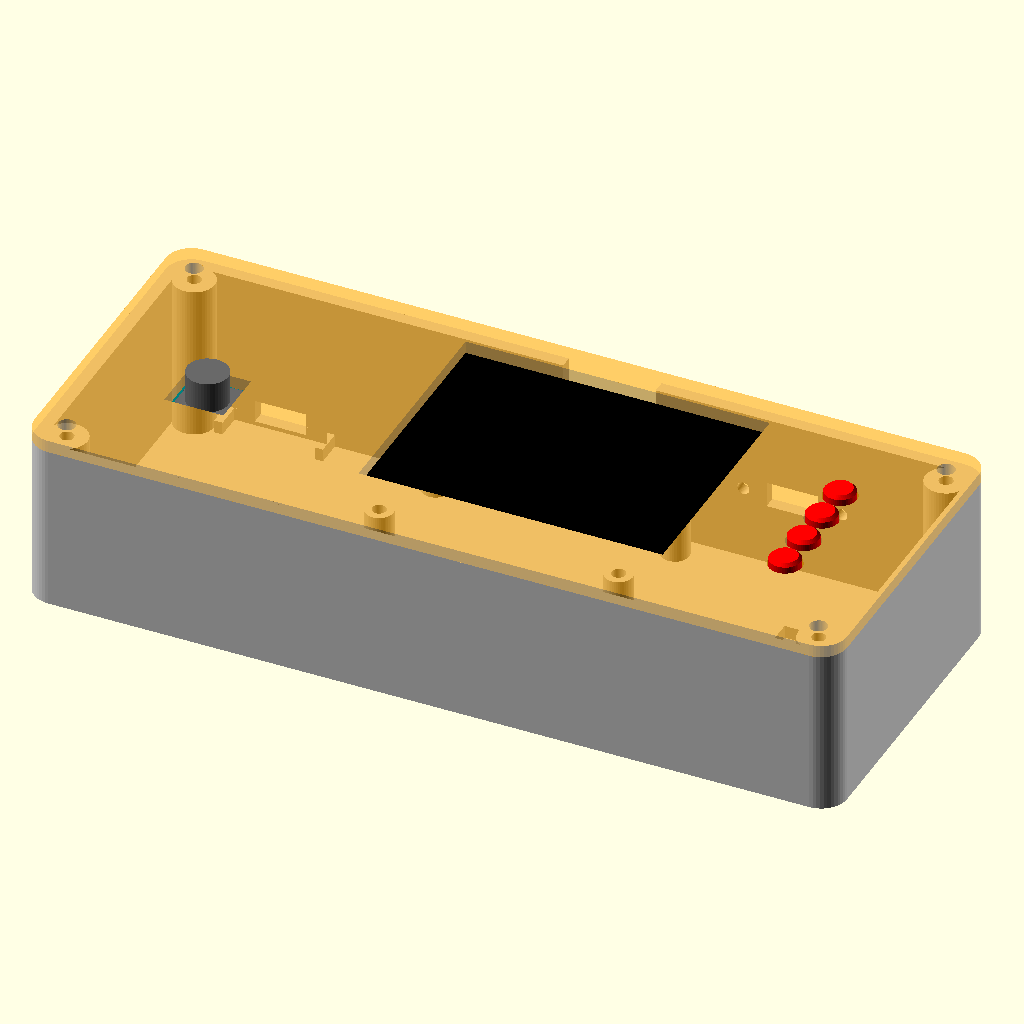
Cell 1: rendered with the file's own defaults.
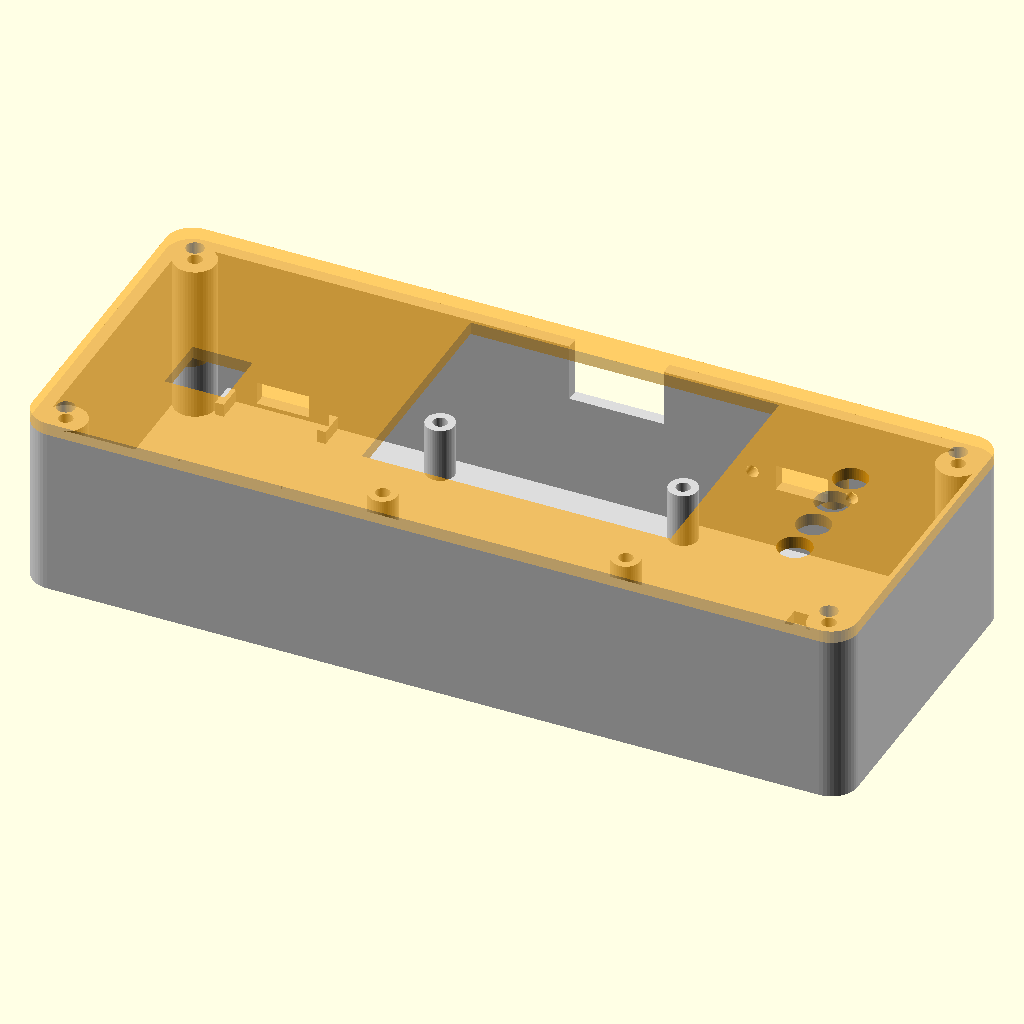
Cell 2: the same model with show_boards = false.
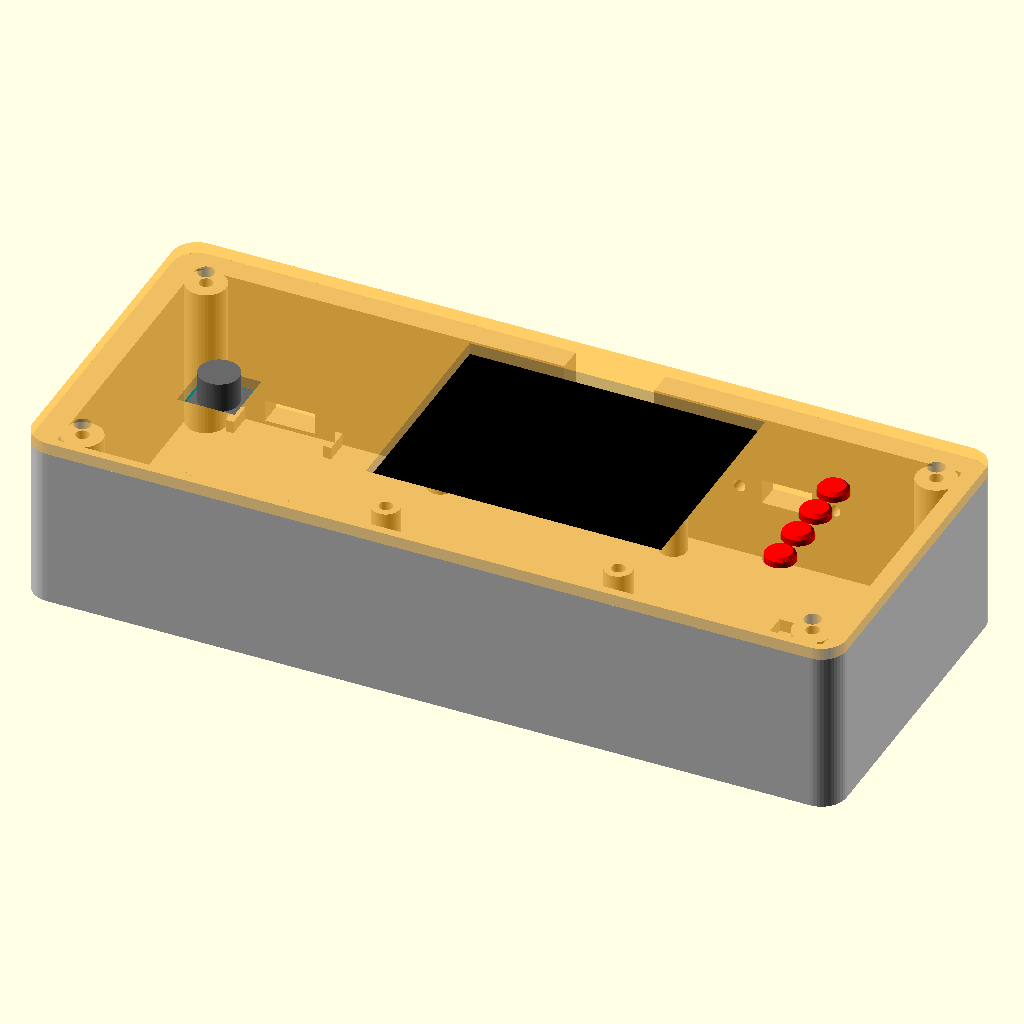
Cell 3 — WALL set to 4.8, the other parameters unchanged.
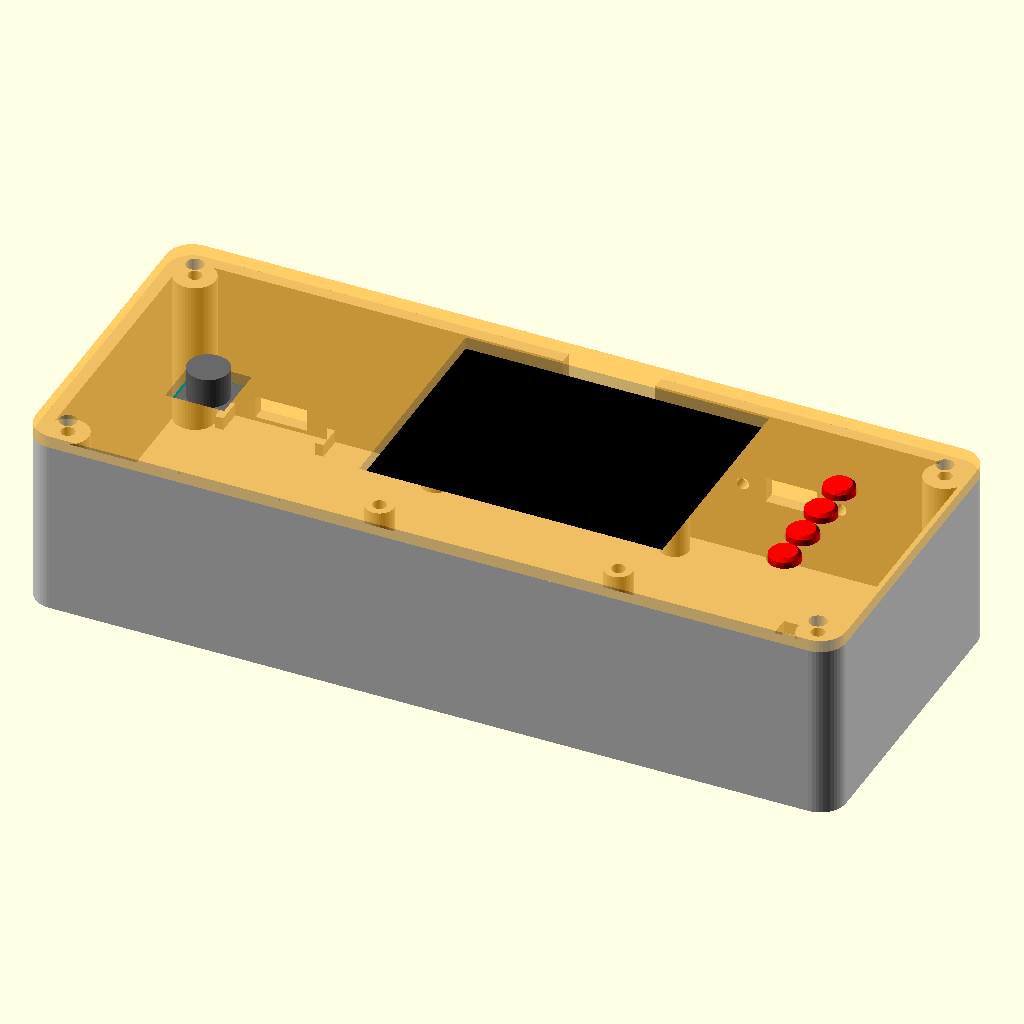
Cell 4: the same model with FLOOR = 4.
All cells are drawn from the same view direction (rotation 55°, 0°, 25°, orthographic, colour scheme Cornfield), but the view is re-fitted for each cell, so position and scale can differ between cells as well as the parameter.
Source of the model, esp32_nes_handheld/enclosure/enclosure.scad:
// ESP32 NES handheld - krabicka (vanicka + celni deska + hmatniky)
// Tisk: Prusa MK3S, tryska 0,4, vrstva 0,2. Rozmery v mm.
// Souradnice: x doprava, y nahoru (pohled zepredu), z = 0 spodni plocha
// celni desky, vnitrek do zapornych z. Pocatek xy = levy dolni vnitrni roh.
// Zdroj rozmeru: docs/enclosure.md (M = mereno 2026-11-12, O = vykres).
//
// part: "assembly" | "exploded" | "tray_layout" | "plate" | "tray" |"tray_layout" | "light_assembly" | "plate" | "tray" | "tray_light" |"tray_light" | "tray_light_caps" | "caps"| "exploded" | "plate" | "tray" | "caps"
//       (plate/tray/caps jsou v tiskove orientaci)
part = "assembly";
show_boards = true;      // makety desek v nahledu

$fn = 48;

// ---- obecne --------------------------------------------------------------
WALL = 2.4;     // stena vanicky
FLOOR = 2.0;    // dno vanicky
T = 2.4;        // tloustka celni desky
W = 153;        // vnitrni sirka
H = 60;         // vnitrni vyska
D = 30.5;       // vnitrni hloubka (z = 0 .. -D); 21 drzak + 9,5 pod zadni stranou displeje
R = 5;          // vnejsi polomer rohu
CL = 0.3;       // vule kolem desek
M3_TAP = 2.7;   // otvor pro M3 primo do plastu
M3_FREE = 3.4;  // pruchozi otvor M3
M2_FREE = 2.4;
SKIN = 0.8;     // plast nad slepym otvorem v celni desce

// ---- displej MSP2834 (O + M) ----------------------------------------------
// naležato, lista vlevo, slot SD u horni hrany
disp = [38, 9];              // levy dolni roh desky
disp_size = [86, 50];
disp_glass_h = 4.5;          // sklo nad licem desky (M)
disp_post_h = disp_glass_h + 0.2;
disp_holes = [[7, 3], [83, 3], [7, 47], [83, 47]];   // od leveho dolniho rohu (M)
disp_va = [[18.81, 3.2], [76.86, 46.8]];             // viditelna plocha (O)
win_margin = 0.5;
sd_center_x = 44.5;          // stred slotu od hrany s listou (M: 36-53)
sd_notch = [18, 11];         // sirka, hloubka od roviny celni desky

// ---- joystick 5smerny (M) --------------------------------------------------
// lista nahore (smer UP)
joy = [9, 3];
joy_size = [25, 41];
joy_stick = [12.5, 20.5];    // stred packy na desce
joy_holes = [[3.5, 8.5], [21.5, 8.5], [3.5, 32.5], [21.5, 32.5]];  // odvozeno z rozteci 18 x 24, neovereno
joy_post_h = 4.5;            // packa (11 nad deskou) vycniva 11 - 4.5 - T = 4.1
joy_open = 11.5;             // ctvercovy otvor (mechanika cca 10 x 10)

// ---- tlacitka 1x4 mala (M + foto) -----------------------------------------
// svisle, K1 nahore: A, B, Start, Select
btn = [128, 11.15];
btn_size = [16, 37.7];
btn_holes = [[2.5, 2.35], [13.5, 2.35], [2.5, 35.35], [13.5, 35.35]];
btn_first = 7.5;             // stred S1 od horni hrany (M)
btn_pitch = 7.62;            // M: cca 7; z fotografie 7,6; predpoklad 0,3"
btn_sw_h = 6.0;              // vyska spinace nad deskou (M)
btn_post_h = 7.3;
cap_d = 6.0;                 // drik hmatniku
cap_hole = 6.5;
cap_flange_d = 7.2;
cap_flange_h = 1.6;
cap_socket = [4.0, 0.6];     // prumer, hloubka zahloubeni pro hmatnik spinace
cap_out = 2.0;               // presah nad celni desku

// ---- ESP32 DevKit (M) -------------------------------------------------------
esp = [48, 30];              // levy dolni roh, delsi strana vodorovne
esp_size = [52, 28];
esp_hole_pitch = [46.5, 23.5];
esp_post_h = 10.5;           // koliky cca 8,5 + 2 mm pro pajene vodice
esp_post_d = 5.5;

// ---- napajeni -----------------------------------------------------------------
tp = [10, 0];                // TP4056: x leveho okraje; horni hrana u steny
tp_size = [17.3, 27.5];      // sirka O (neovereno), delka M
usb_open = [10, 4.4];        // otvor USB-C: sirka, vyska
usb_z0 = 0.8;                // spodni hrana otvoru nad dnem
mt = [126, 4];               // MT3608, nastojato vpravo
mt_size = [17, 36];
pocket_h = 2.5;

sw_x = 118;                  // vypinac v horni stene: stred
sw_z = -16;
sw_slot = [10, 5];           // M: zdvih 9, packa 4 x 5
sw_hole_pitch = 19;          // M
sw_body = [16, 8, 11];       // jen maketa
sw_flange = 23;

bat = [47, 1];               // drzak 18650 uvnitr na dne, levy dolni roh; otevrenou stranou k displeji
bat_size = [76, 21, 21];
bat_pocket_h = 5;

spk_c = [26, 17];            // rezerva pro reproduktor
spk_d = 28;
spk_ring_h = 2.0;

boss_xy = [[3.5, 3.5], [W - 3.5, 3.5], [3.5, H - 3.5], [W - 3.5, H - 3.5]];  // presah do steny, ne jen dotyk
boss_d = 8;

// ---- pomocne moduly -------------------------------------------------------
module rrect(w, h, r) {
  hull() for (x = [r, w - r], y = [r, h - r]) translate([x, y]) circle(r);
}

module outer2d() { translate([-WALL, -WALL]) rrect(W + 2 * WALL, H + 2 * WALL, R); }
module inner2d() { rrect(W, H, max(R - WALL, 0.5)); }

// sloupek smerem dolu z celni desky se slepym otvorem pro M3
module plate_post(d, h) {
  difference() {
    translate([0, 0, -h]) cylinder(d = d, h = h + 0.01);
    translate([0, 0, -h - 0.01]) cylinder(d = M3_TAP, h = h + T - SKIN);
  }
}
module plate_post_hole(h) {
  translate([0, 0, -h - 0.01]) cylinder(d = M3_TAP, h = h + T - SKIN);
}

// rohove dorazy kapsy pro desku lx x ly (na dne vanicky)
module corner_pocket(lx, ly, h = pocket_h, leg = 5, t = 1.6) {
  for (cx = [0, 1], cy = [0, 1])
    translate([cx * lx, cy * ly]) mirror([cx, 0]) mirror([0, cy])
      translate([-CL - t, -CL - t]) linear_extrude(h) difference() {
        square([leg + t, leg + t]);
        translate([t, t]) square([leg + 1, leg + 1]);
      }
}

function btn_y(i) = btn[1] + btn_size[1] - btn_first - i * btn_pitch;
btn_x = btn[0] + btn_size[0] / 2;

// ---- celni deska ----------------------------------------------------------
module plate() {
  difference() {
    union() {
      linear_extrude(T) outer2d();
      for (p = disp_holes) translate([disp[0] + p[0], disp[1] + p[1]]) plate_post(7, disp_post_h);
      for (p = joy_holes) translate([joy[0] + p[0], joy[1] + p[1]]) plate_post(6.5, joy_post_h);
      for (p = btn_holes) translate([btn[0] + p[0], btn[1] + p[1]]) plate_post(5, btn_post_h);
    }
    // okno displeje
    translate([disp[0] + disp_va[0][0] - win_margin, disp[1] + disp_va[0][1] - win_margin, -1])
      cube([disp_va[1][0] - disp_va[0][0] + 2 * win_margin,
            disp_va[1][1] - disp_va[0][1] + 2 * win_margin, T + 2]);
    // joystick
    translate([joy[0] + joy_stick[0], joy[1] + joy_stick[1], T / 2])
      cube([joy_open, joy_open, T + 2], center = true);
    // hmatniky
    for (i = [0:3]) translate([btn_x, btn_y(i), -1]) cylinder(d = cap_hole, h = T + 2);
    // srouby do vanicky
    for (p = boss_xy) translate([p[0], p[1], -1]) cylinder(d = M3_FREE, h = T + 2);
    // slepe otvory sloupku (prodlouzeni do desky)
    for (p = disp_holes) translate([disp[0] + p[0], disp[1] + p[1]]) plate_post_hole(disp_post_h);
    for (p = joy_holes) translate([joy[0] + p[0], joy[1] + p[1]]) plate_post_hole(joy_post_h);
    for (p = btn_holes) translate([btn[0] + p[0], btn[1] + p[1]]) plate_post_hole(btn_post_h);
  }
}

// ---- vanicka --------------------------------------------------------------
module tray() {
  esp_c = [esp[0] + esp_size[0] / 2, esp[1] + esp_size[1] / 2];
  tp_y = H - CL - tp_size[1];
  difference() {
    union() {
      // plast
      difference() {
        translate([0, 0, -D - FLOOR]) linear_extrude(D + FLOOR) outer2d();
        translate([0, 0, -D]) linear_extrude(D + 1) inner2d();
      }
      // rohove sloupky pro celni desku
      for (p = boss_xy) translate([p[0], p[1], -D]) cylinder(d = boss_d, h = D);
      // ESP32
      for (sx = [-1, 1], sy = [-1, 1])
        translate([esp_c[0] + sx * esp_hole_pitch[0] / 2, esp_c[1] + sy * esp_hole_pitch[1] / 2, -D])
          cylinder(d = esp_post_d, h = esp_post_h);
      // kapsy TP4056 a MT3608
      translate([tp[0], tp_y, -D]) corner_pocket(tp_size[0], tp_size[1]);
      translate([mt[0], mt[1], -D]) corner_pocket(mt_size[0], mt_size[1]);
      // dorazy drzaku baterie
      translate([bat[0], bat[1], -D]) corner_pocket(bat_size[0], bat_size[1], h = bat_pocket_h, leg = 7);
      // prstenec reproduktoru
      translate([spk_c[0], spk_c[1], -D]) difference() {
        cylinder(d = spk_d + 2 * CL + 3.2, h = spk_ring_h);
        translate([0, 0, -1]) cylinder(d = spk_d + 2 * CL, h = spk_ring_h + 2);
      }
    }
    // otvory rohovych sloupku
    for (p = boss_xy) translate([p[0], p[1], -12]) cylinder(d = M3_TAP, h = 13);
    // otvory sloupku ESP32
    for (sx = [-1, 1], sy = [-1, 1])
      translate([esp_c[0] + sx * esp_hole_pitch[0] / 2, esp_c[1] + sy * esp_hole_pitch[1] / 2,
                 -D + esp_post_h - 8]) cylinder(d = M3_TAP, h = 9);
    // vyrez pro microSD (otevreny k celni desce)
    translate([disp[0] + sd_center_x - sd_notch[0] / 2, H - 1, -sd_notch[1]])
      cube([sd_notch[0], WALL + 2, sd_notch[1] + 1]);
    // USB-C nabijeni
    translate([tp[0] + tp_size[0] / 2 - usb_open[0] / 2, H - 1, -D + usb_z0])
      cube([usb_open[0], WALL + 2, usb_open[1]]);
    // vypinac: draha packy + 2 srouby M2
    translate([sw_x - sw_slot[0] / 2, H - 1, sw_z - sw_slot[1] / 2])
      cube([sw_slot[0], WALL + 2, sw_slot[1]]);
    for (s = [-1, 1]) translate([sw_x + s * sw_hole_pitch / 2, H - 1, sw_z])
      rotate([-90, 0, 0]) cylinder(d = M2_FREE, h = WALL + 2);
    // mrizka reproduktoru
    for (gx = [-9:3.6:9], gy = [-9:3.6:9])
      if (norm([gx, gy]) <= 10.5)
        translate([spk_c[0] + gx, spk_c[1] + gy, -D - FLOOR - 1]) cylinder(d = 2, h = FLOOR + 2, $fn = 16);
  }
}

// ---- vanicka, odlehcena zkusebni verze ---------------------------------------
// Stejny vnejsi obrys, rohove sloupky a vsechny dorazy jako tray(), takze pasuje
// na stejnou celni desku. Uspora: stena 1,6 mm, dno 1,0 mm s okny, bocni a spodni
// stena jen jako nizky lem (plna vyska zustava u rohu a v horni stene s otvory),
// misto mrizky reproduktoru jeden otvor.
L_WALL = 1.6;
L_FLOOR = 1.1;    // 0,2 + 3 x 0,3 mm
L_RIM = 6;        // vyska nizkeho lemu
L_CORNER = 14;    // delka plne steny od rohu
// okna ve dne: [x0, y0, x1, y1]
L_WINDOWS = [
  [tp[0] + 3, H - CL - tp_size[1] + 3, tp[0] + tp_size[0] - 3, H - 4],     // pod TP4056
  [bat[0] + 4, bat[1] + 4, bat[0] + bat_size[0] - 4, bat[1] + bat_size[1] - 4],
  [mt[0] + 3, mt[1] + 3, mt[0] + mt_size[0] - 3, mt[1] + mt_size[1] - 3],
  [esp[0] + 7, esp[1] - 3, esp[0] + esp_size[0] - 7, esp[1] + esp_size[1] - 1],
  [102, 26, 122, 56],
  [31, 36, 44, 56],
];

module tray_light_base() {
  esp_c = [esp[0] + esp_size[0] / 2, esp[1] + esp_size[1] / 2];
  tp_y = H - CL - tp_size[1];
  difference() {
    union() {
      // dno
      translate([0, 0, -D - L_FLOOR]) linear_extrude(L_FLOOR) outer2d();
      // steny
      difference() {
        translate([0, 0, -D]) linear_extrude(D) difference() {
          outer2d();
          offset(delta = WALL - L_WALL) inner2d();
        }
        // snizeni spodni a bocnich sten na lem
        translate([L_CORNER, -WALL - 1, -D + L_RIM]) cube([W - 2 * L_CORNER, WALL + 2, D]);
        for (x = [-WALL - 1, W - 1])
          translate([x, L_CORNER, -D + L_RIM]) cube([WALL + 2, H - 2 * L_CORNER, D]);
      }
      for (p = boss_xy) translate([p[0], p[1], -D]) cylinder(d = boss_d, h = D);
      for (sx = [-1, 1], sy = [-1, 1])
        translate([esp_c[0] + sx * esp_hole_pitch[0] / 2, esp_c[1] + sy * esp_hole_pitch[1] / 2, -D])
          cylinder(d = esp_post_d, h = esp_post_h);
      translate([tp[0], tp_y, -D]) corner_pocket(tp_size[0], tp_size[1]);
      translate([mt[0], mt[1], -D]) corner_pocket(mt_size[0], mt_size[1]);
      translate([bat[0], bat[1], -D]) corner_pocket(bat_size[0], bat_size[1], h = bat_pocket_h, leg = 7);
      translate([spk_c[0], spk_c[1], -D]) difference() {
        cylinder(d = spk_d + 2 * CL + 3.2, h = spk_ring_h);
        translate([0, 0, -1]) cylinder(d = spk_d + 2 * CL, h = spk_ring_h + 2);
      }
    }
    for (p = boss_xy) translate([p[0], p[1], -12]) cylinder(d = M3_TAP, h = 13);
    for (sx = [-1, 1], sy = [-1, 1])
      translate([esp_c[0] + sx * esp_hole_pitch[0] / 2, esp_c[1] + sy * esp_hole_pitch[1] / 2,
                 -D + esp_post_h - 8]) cylinder(d = M3_TAP, h = 9);
    translate([disp[0] + sd_center_x - sd_notch[0] / 2, H - 1, -sd_notch[1]])
      cube([sd_notch[0], WALL + 2, sd_notch[1] + 1]);
    translate([tp[0] + tp_size[0] / 2 - usb_open[0] / 2, H - 1, -D + usb_z0])
      cube([usb_open[0], WALL + 2, usb_open[1]]);
    translate([sw_x - sw_slot[0] / 2, H - 1, sw_z - sw_slot[1] / 2])
      cube([sw_slot[0], WALL + 2, sw_slot[1]]);
    for (s = [-1, 1]) translate([sw_x + s * sw_hole_pitch / 2, H - 1, sw_z])
      rotate([-90, 0, 0]) cylinder(d = M2_FREE, h = WALL + 2);
    // okna ve dne
    for (w = L_WINDOWS) translate([0, 0, -D - L_FLOOR - 1])
      linear_extrude(L_FLOOR + 2) l_window2d(w);
    translate([spk_c[0], spk_c[1], -D - L_FLOOR - 1]) cylinder(d = spk_d - 4, h = L_FLOOR + 2);
  }
}

// mrizka v oknech dna: zebra 1,2 mm v rastru 8 mm, vyska 0,5 mm (prvni dve vrstvy pri 0,3 mm)
L_GRID_W = 1.2;
L_GRID_PITCH = 8;
L_GRID_H = 0.5;

module l_window2d(w) {
  translate([w[0] + 1.5, w[1] + 1.5]) offset(r = 1.5) square([w[2] - w[0] - 3, w[3] - w[1] - 3]);
}

module tray_light() {
  tray_light_base();
  translate([0, 0, -D - L_FLOOR]) linear_extrude(L_GRID_H) intersection() {
    offset(delta = 0.3) union() {
      for (w = L_WINDOWS) l_window2d(w);
      translate(spk_c) circle(d = spk_d - 4);
    }
    union() {
      for (x = [4 : L_GRID_PITCH : W]) translate([x - L_GRID_W / 2, -5]) square([L_GRID_W, H + 10]);
      for (y = [3 : L_GRID_PITCH : H]) translate([-5, y - L_GRID_W / 2]) square([W + 10, L_GRID_W]);
    }
  }
}

// ---- hmatnik ----------------------------------------------------------------
// tiskova orientace: limec dole
module cap() {
  difference() {
    union() {
      cylinder(d = cap_flange_d, h = cap_flange_h);
      cylinder(d = cap_d, h = cap_flange_h + T + cap_out - 0.6);
      translate([0, 0, cap_flange_h + T + cap_out - 0.6]) cylinder(d1 = cap_d, d2 = cap_d - 1.2, h = 0.6);
    }
    translate([0, 0, -0.01]) cylinder(d = cap_socket[0], h = cap_socket[1]);
  }
}

// ---- makety desek (jen nahled) ------------------------------------------------
module boards(plate_side = true, tray_side = true) {
  if (plate_side) {
  // displej
  color("darkgreen") translate([disp[0], disp[1], -disp_post_h - 1.6]) cube([86, 50, 1.6]);
  color("black") translate([disp[0] + 86 - 6.4 - 69.2, disp[1], -disp_post_h]) cube([69.2, 50, disp_glass_h]);
  color("gold") translate([disp[0] + 0.7, disp[1] + 8.49, -disp_post_h - 1.6 - 8.4]) cube([2.6, 33, 8.4]);
  color("silver") translate([disp[0] + 36, disp[1] + 50 - 3 - 15, -disp_post_h - 1.6 - 2]) cube([17, 15, 2]);
  // joystick
  color("teal") translate([joy[0], joy[1], -joy_post_h - 1.6]) cube([25, 41, 1.6]);
  color("dimgray") translate([joy[0] + joy_stick[0], joy[1] + joy_stick[1], -joy_post_h]) {
    translate([-5, -5, 0]) cube([10, 10, 5]);
    cylinder(d = 8, h = 11);
  }
  color("gold") translate([joy[0] + 2, joy[1] + 41, -joy_post_h - 1.6 - 2.5]) cube([21, 9, 2.5]);
  // tlacitka
  color("green") translate([btn[0], btn[1], -btn_post_h - 1.6]) cube([16, 37.7, 1.6]);
  for (i = [0:3]) {
    color("dimgray") translate([btn_x - 3, btn_y(i) - 3, -btn_post_h]) cube([6, 6, 3.5]);
    color("red") translate([btn_x, btn_y(i), -btn_post_h + btn_sw_h - cap_socket[1]]) cap();
  }
  }
  if (tray_side) {
  // ESP32
  color("navy") translate([esp[0], esp[1], -D + esp_post_h]) cube([52, 28, 1.6]);
  color("silver") translate([esp[0] + 28, esp[1] + 5, -D + esp_post_h + 1.6]) cube([18, 18, 3.4]);
  color("gold") for (y = [1.3, 28 - 1.3 - 2.5])
    translate([esp[0] + 7, esp[1] + y, -D + esp_post_h - 8.5]) cube([38, 2.5, 8.5]);
  // TP4056, MT3608
  color("royalblue") translate([tp[0], H - CL - tp_size[1], -D]) cube([tp_size[0], tp_size[1], 1.2]);
  color("silver") translate([tp[0] + tp_size[0] / 2 - 4.5, H - CL - 7, -D + 1.2]) cube([9, 8, 3.2]);
  color("royalblue") translate([mt[0], mt[1], -D]) cube([mt_size[0], mt_size[1], 6.5]);
  // vypinac
  color("silver") translate([sw_x - sw_body[0] / 2, H - sw_body[2], sw_z - sw_body[1] / 2]) cube(sw_body);
  color("silver") translate([sw_x - sw_flange / 2, H - 0.8, sw_z - 4]) cube([sw_flange, 0.8, 8]);
  color("black") translate([sw_x - 4.5, H, sw_z - 2]) cube([5, 7, 4]);
  // drzak 18650
  color("#333") translate([bat[0], bat[1], -D]) cube(bat_size);
  // reproduktor
  color("gray") translate([spk_c[0], spk_c[1], -D]) cylinder(d = spk_d, h = 5);
  }
}

// ---- vystup -------------------------------------------------------------------
if (part == "assembly") {
  color("gainsboro") tray();
  color("orange", 0.55) plate();
  if (show_boards) boards();
} else if (part == "exploded") {
  color("gainsboro") tray();
  translate([0, 0, 45]) color("orange") plate();
  if (show_boards) boards();
} else if (part == "tray_layout") {
  color("gainsboro") tray();
  boards(plate_side = false);
} else if (part == "plate") {
  translate([0, 0, T]) rotate([180, 0, 0]) plate();     // licem dolu
} else if (part == "tray") {
  translate([0, 0, D + FLOOR]) tray();                  // dnem dolu
} else if (part == "tray_light") {
  translate([0, 0, D + L_FLOOR]) tray_light();          // dnem dolu
} else if (part == "tray_light_caps") {
  // tiskova sada: odlehcena vanicka + 4 hmatniky vedle ni
  translate([0, 0, D + L_FLOOR]) tray_light();
  for (i = [0:3]) translate([40 + i * 15, -WALL - 12, 0]) cap();
} else if (part == "light_assembly") {
  color("gainsboro") tray_light();
  color("orange", 0.55) plate();
  if (show_boards) boards();
} else if (part == "caps") {
  for (i = [0:3]) translate([i * 11, 0, 0]) cap();
}
Customizer parameters (derived from the source; name, type, default, range or options):
part: string, default "assembly"
show_boards: bool, default true
WALL: number, default 2.4
FLOOR: number, default 2
T: number, default 2.4
W: number, default 153
H: number, default 60
D: number, default 30.5
R: number, default 5
CL: number, default 0.3
M3_TAP: number, default 2.7
M3_FREE: number, default 3.4
M2_FREE: number, default 2.4
SKIN: number, default 0.8
disp: vector, default [38, 9]
disp_size: vector, default [86, 50]
disp_glass_h: number, default 4.5
win_margin: number, default 0.5
sd_center_x: number, default 44.5
sd_notch: vector, default [18, 11]
joy: vector, default [9, 3]
joy_size: vector, default [25, 41]
joy_stick: vector, default [12.5, 20.5]
joy_post_h: number, default 4.5
joy_open: number, default 11.5
btn: vector, default [128, 11.15]
btn_size: vector, default [16, 37.7]
btn_first: number, default 7.5
btn_pitch: number, default 7.62
btn_sw_h: number, default 6
btn_post_h: number, default 7.3
cap_d: number, default 6
cap_hole: number, default 6.5
cap_flange_d: number, default 7.2
cap_flange_h: number, default 1.6
cap_socket: vector, default [4, 0.6]
cap_out: number, default 2
esp: vector, default [48, 30]
esp_size: vector, default [52, 28]
esp_hole_pitch: vector, default [46.5, 23.5]
esp_post_h: number, default 10.5
esp_post_d: number, default 5.5
tp: vector, default [10, 0]
tp_size: vector, default [17.3, 27.5]
usb_open: vector, default [10, 4.4]
usb_z0: number, default 0.8
mt: vector, default [126, 4]
mt_size: vector, default [17, 36]
pocket_h: number, default 2.5
sw_x: number, default 118
sw_z: number, default -16
sw_slot: vector, default [10, 5]
sw_hole_pitch: number, default 19
sw_body: vector, default [16, 8, 11]
sw_flange: number, default 23
bat: vector, default [47, 1]
bat_size: vector, default [76, 21, 21]
bat_pocket_h: number, default 5
spk_c: vector, default [26, 17]
spk_d: number, default 28
spk_ring_h: number, default 2
boss_d: number, default 8
